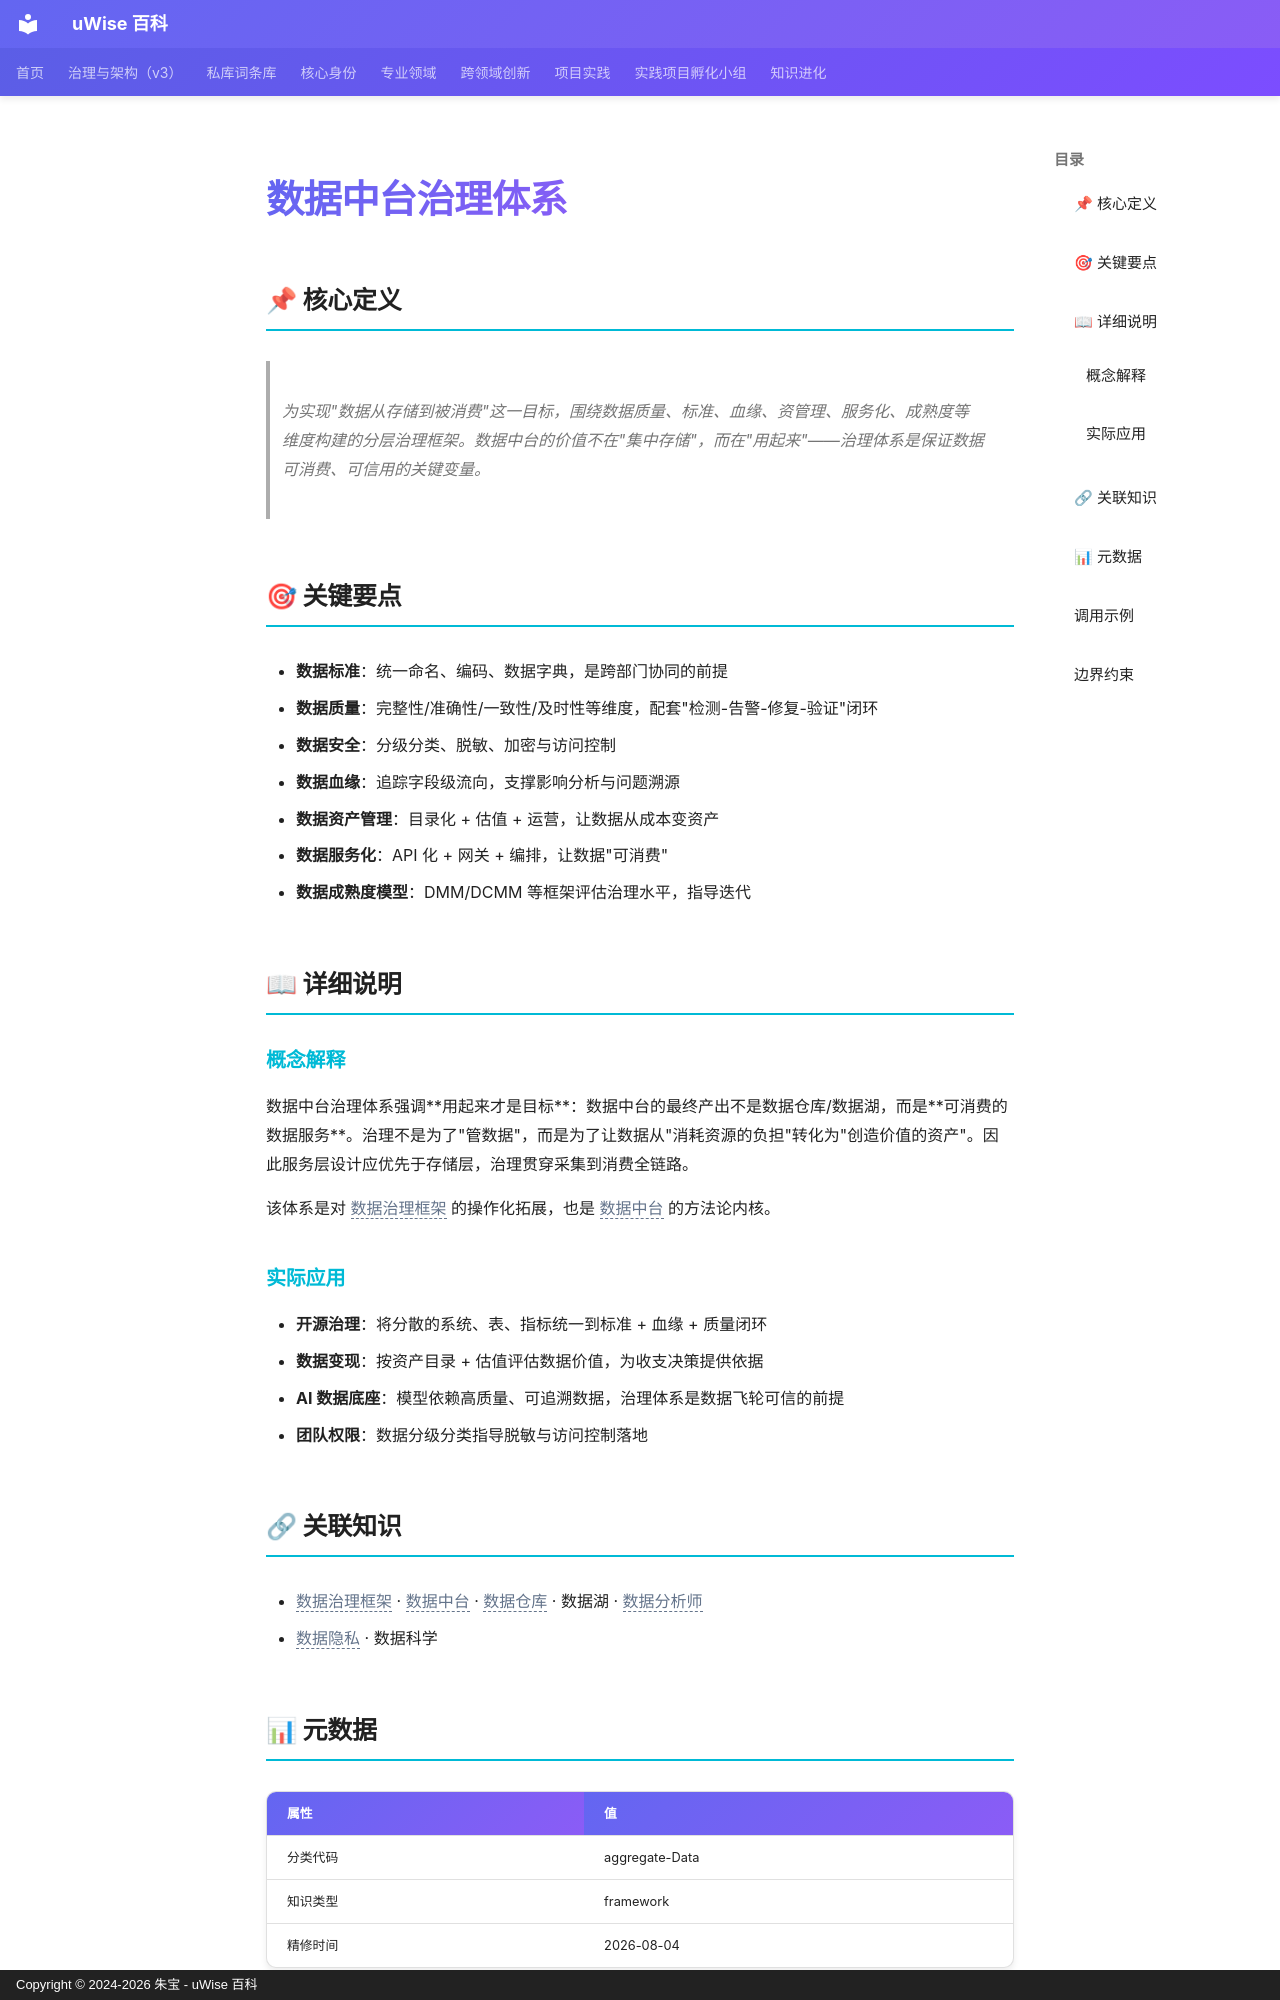

repository: zhubao315/uWise · page: vault-encyclopedia/md-7f38f070/index.html · generator: mkdocs · copyright: Copyright © 2024-2026 朱宝 - uWise 百科

---
title: "数据中台治理体系"
description: "为实现\"数据从存储到被消费\"这一目标，围绕数据质量、标准、血缘、资管理、服务化、成熟度等维度构建的分层治理框架。数据中台的价值不在\"集中存储\"，而在\"用起来\"——治理体系是保证数据可消费、可信用的关键变量。"
---

# 数据中台治理体系

## 📌 核心定义

> 为实现"数据从存储到被消费"这一目标，围绕数据质量、标准、血缘、资管理、服务化、成熟度等维度构建的分层治理框架。数据中台的价值不在"集中存储"，而在"用起来"——治理体系是保证数据可消费、可信用的关键变量。

## 🎯 关键要点

- **数据标准**：统一命名、编码、数据字典，是跨部门协同的前提
- **数据质量**：完整性/准确性/一致性/及时性等维度，配套"检测-告警-修复-验证"闭环
- **数据安全**：分级分类、脱敏、加密与访问控制
- **数据血缘**：追踪字段级流向，支撑影响分析与问题溯源
- **数据资产管理**：目录化 + 估值 + 运营，让数据从成本变资产
- **数据服务化**：API 化 + 网关 + 编排，让数据"可消费"
- **数据成熟度模型**：DMM/DCMM 等框架评估治理水平，指导迭代

## 📖 详细说明

### 概念解释
数据中台治理体系强调**用起来才是目标**：数据中台的最终产出不是数据仓库/数据湖，而是**可消费的数据服务**。治理不是为了"管数据"，而是为了让数据从"消耗资源的负担"转化为"创造价值的资产"。因此服务层设计应优先于存储层，治理贯穿采集到消费全链路。

该体系是对 <span class="uw-unresolved" data-target="数据治理框架" title="未解析的双链目标：数据治理框架">数据治理框架</span> 的操作化拓展，也是 <span class="uw-unresolved" data-target="数据中台" title="未解析的双链目标：数据中台">数据中台</span> 的方法论内核。

### 实际应用

- **开源治理**：将分散的系统、表、指标统一到标准 + 血缘 + 质量闭环
- **数据变现**：按资产目录 + 估值评估数据价值，为收支决策提供依据
- **AI 数据底座**：模型依赖高质量、可追溯数据，治理体系是数据飞轮可信的前提
- **团队权限**：数据分级分类指导脱敏与访问控制落地

## 🔗 关联知识

- <span class="uw-unresolved" data-target="数据治理框架" title="未解析的双链目标：数据治理框架">数据治理框架</span> · <span class="uw-unresolved" data-target="数据中台" title="未解析的双链目标：数据中台">数据中台</span> · <span class="uw-unresolved" data-target="数据仓库" title="未解析的双链目标：数据仓库">数据仓库</span> · 数据湖 · <span class="uw-unresolved" data-target="数据分析师" title="未解析的双链目标：数据分析师">数据分析师</span>
- <span class="uw-unresolved" data-target="数据隐私" title="未解析的双链目标：数据隐私">数据隐私</span> · 数据科学
